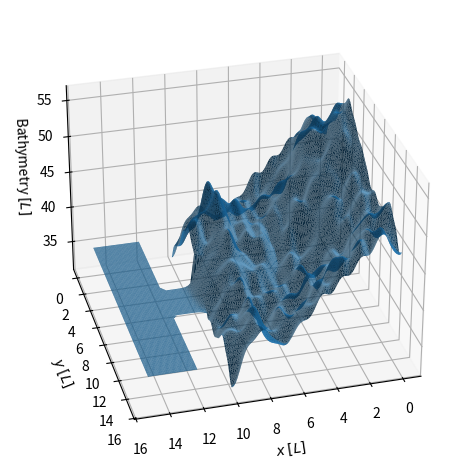

Python code for this plot:
#! /usr/bin/env python

import numpy as np
import matplotlib.pyplot as plt
import matplotlib.tri as tri

## we will generate an idealized coastal inlet similar to Samii 2019

#   L_x1          L_x3
#############    #####
#           #L_x2#   # L_y1
#           ######   #
#                    # L_y2
#           ######   #
#           #    #   # L_y3
#############    #####

# In the first region we will have a heterogeneous bathymetry
# in the second the bathymetry will level off to a homogeneous value 
# in the third, it will stay that homogeneous value

# TODO made up units for now...
Lx1 = 10.
Lx2 = 2.
Lx3 = 3.
Ly1  = 6.
Ly2  = 3.
Ly3  = 6.

dx = .1
dy = dx

x1 = np.linspace(0,Lx1,int(Lx1/dx)+1)
x2 = np.linspace(Lx1+dx,Lx1+Lx2,int(Lx2/dx))
x3 = np.linspace(Lx1+Lx2+dx,Lx1+Lx2+Lx3,int(Lx3/dx))
y1 = np.linspace(0,Ly1,int(Ly1/dy)+1)
y2 = np.linspace(Ly1+dy,Ly1+Ly2,int(Ly2/dy))
y3 = np.linspace(Ly1+Ly2+dy,Ly1+Ly2+Ly3,int(Ly3/dy))

## create a flucuating bathymetry from a real-valued
## fourier expansion

def fourierbath(xx,yy,modes,Lx,Ly):

    bath = np.zeros_like(xx)
    rng = np.random.default_rng()
    pi = np.pi

    for i in modes:
        for j in modes:
            if i==0 and j==0:
                bath += 0. ## baseline is zero (fluctuating field)
                continue
            fac = (i+j)**1.5
            a,b,c,d = rng.uniform(-3./fac,3./fac,4)

            bath += ( a*np.sin(2.*pi*xx/Lx*i)*np.sin(2.*pi*yy/Ly*j) + 
                      b*np.sin(2.*pi*xx/Lx*i)*np.cos(2.*pi*yy/Ly*j) + 
                      c*np.cos(2.*pi*xx/Lx*i)*np.sin(2.*pi*yy/Ly*j) + 
                      d*np.cos(2.*pi*xx/Lx*i)*np.cos(2.*pi*yy/Ly*j) ) 

    return bath

xx1,yy1 = np.meshgrid(x1,np.append(np.append(y1,y2),y3),indexing='ij')

## fluctuating bathymetry on top of a sloping background
bath1 = fourierbath(xx1,yy1,range(0,12),Lx1,Ly1+Ly2+Ly3)
slope = 1.5
plane = 50. - xx1*slope

bath1 = bath1 + plane

## nab the bathymetry values at the end of region 1 that
## touch region 2
ny1 = int(Ly1/dy) + 1
ny2 = int(Ly2/dy)

## grab the slab of region 1 that matches the vertical size of region 2

bath1slab = np.zeros((x1.size+x2.size,y2.size))
bath1slab[0:x1.size,:] = bath1[:,ny1:ny1+ny2]

## and fill in the rest with constant values
for j in range(bath1slab.shape[1]):
    bath1slab[x1.size:,j] = bath1[-1,ny1+j]

def interpolate(bath1slab,target,x,x0):

    bath2slab = np.zeros_like(bath1slab)

## linearly interpolate with some tanh smoothing?

    s = .5 + .5*np.tanh( (x - x0)/.33 )

    for j in range(bath1slab.shape[1]):
        
        bath2slab[:,j] = (1.-s)*bath1slab[:,j] + s*target

    return bath2slab

## in region 2, we smoothly (at least in x) reach a steady value
## to do so, we grab values from region 1 too

bath2slab = interpolate(bath1slab,plane[-1,0],np.append(x1,x2),x0=Lx1) ## smooth to final value

## fill in regions

bath1[:,ny1:ny1+ny2] = bath2slab[0:x1.size,:]

bath2 = bath2slab[x1.size:,:]

xx2,yy2 = np.meshgrid(x2,y2,indexing='ij')

xx3,yy3 = np.meshgrid(x3,np.append(np.append(y1,y2),y3),indexing='ij')

bath3 = np.zeros_like(xx3) + plane[-1,0] ## constant value

x = np.append(np.append(xx1.ravel(),xx2.ravel()),xx3.ravel())
y = np.append(np.append(yy1.ravel(),yy2.ravel()),yy3.ravel())
bath = np.append(np.append(bath1.ravel(),bath2.ravel()),bath3.ravel())

triangles = tri.Triangulation(x,y)
xt = x[triangles.triangles].mean(axis=1)
yt = y[triangles.triangles].mean(axis=1)

## need to keep from interpolating over the empty region
mask = ( ( (yt < Ly1) & ( (xt > Lx1) & (xt < Lx1 + Lx2) ) ) | 
         ( (yt > Ly1 + Ly2) & ( (xt > Lx1) & (xt < Lx1 + Lx2) ) ) )
triangles.set_mask(mask)

fig,ax = plt.subplots(subplot_kw={"projection":"3d"})
t = ax.plot_trisurf(triangles,bath)#,cmap=plt.cm.viridis,alpha=1.,antialiased=False)
ax.view_init(30,75)
ax.set_zlabel(r"Bathymetry $[L]$")
ax.set_xlabel(r"$x$ $[L]$")
ax.set_ylabel(r"$y$ $[L]$")
#fig.colorbar(t,shrink=.5)
fig.tight_layout()
plt.savefig("test.pdf")

#inds = np.where(y==7.5) 
#plt.clf()
#plt.plot(x[inds],bath[inds])
#plt.tight_layout()
#plt.savefig('test.pdf')
